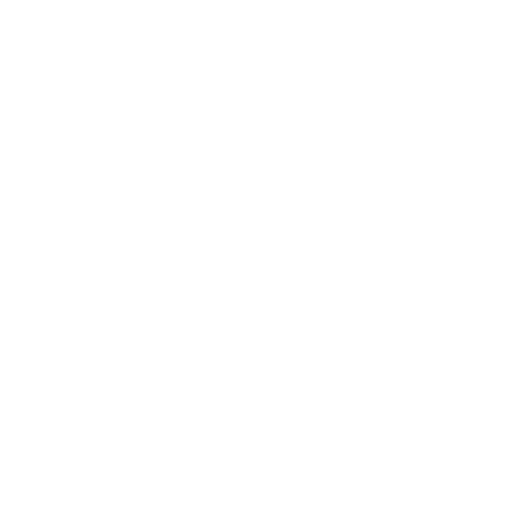
t = 0.00 s
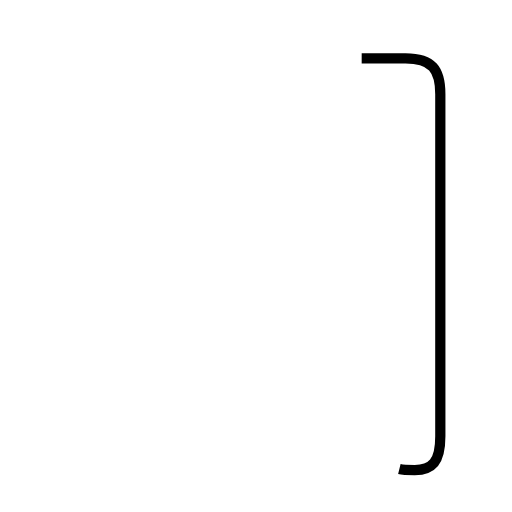
t = 1.49 s
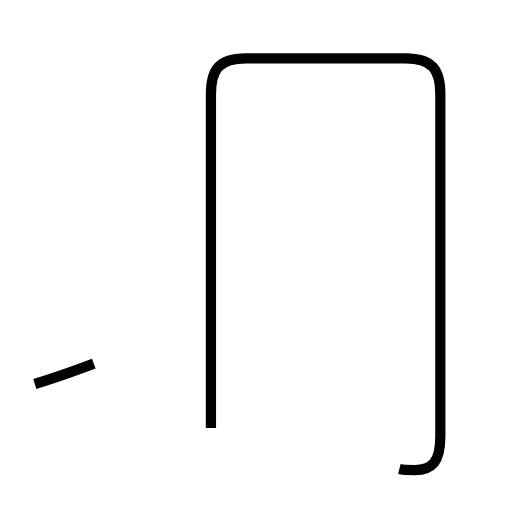
t = 3.16 s
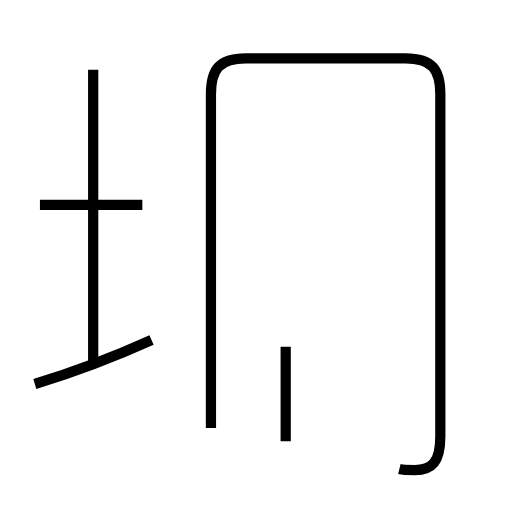
t = 4.79 s
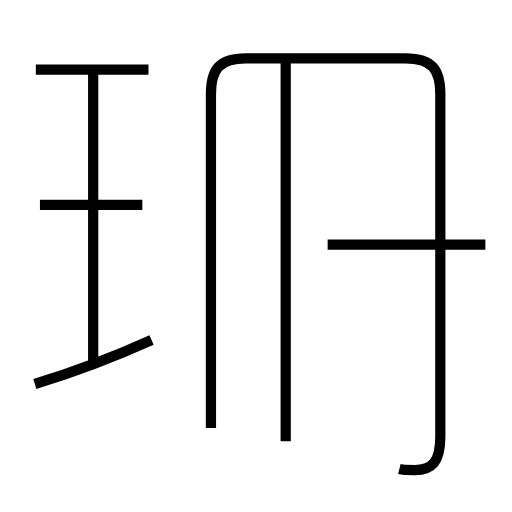
t = 6.41 s
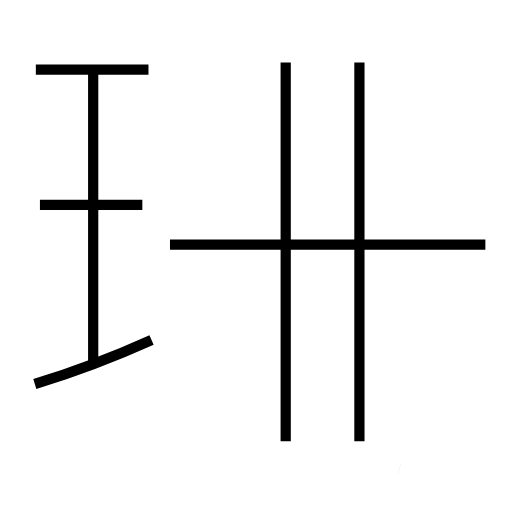
t = 7.99 s

The animated SVG that drew these frames (rendered in a browser with its animation timeline set to each time). Animation: 8 SMIL elements (animate=8); one cycle of 7.99 s.

<?xml version='1.0' encoding='utf-8'?>
<svg viewBox="0.0 -6.0 50.0 50.0" version="1.1" xmlns="http://www.w3.org/2000/svg"><rect x="-1000" y="-1000" width="2000" height="2000" stroke="white" fill="white" /><g style="fill:none;stroke:#000000;stroke-width:1"><path d="M 39.0 1.8 C 39.4 1.9 40.0 1.9 40.5 1.9 C 42.2 1.9 43.0 1.1 43.0 -1.4 L 43.0 -34.8 C 43.0 -37.2 42.2 -38.3 39.6 -38.3 L 24.0 -38.3 C 21.4 -38.3 20.6 -37.2 20.6 -34.8 L 20.6 -2.2 " transform="translate(0.0 38.0)" stroke-dasharray="99.30483119859417" stroke-dashoffset="99.30483119859417"><animate attributeName="stroke-dashoffset" from="99.30483119859417" to="0" dur="2.9791449359578253s" begin="0s; anim_end.end" fill="freeze" id="anim0" /></path><path d="M 3.4 -6.5 C 7.0 -7.6 11.7 -9.4 14.8 -10.8 " transform="translate(0.0 38.0)" stroke-dasharray="12.190780404588262" stroke-dashoffset="12.190780404588262"><animate attributeName="stroke-dashoffset" from="12.190780404588262" to="0" dur="0.36572341213764786s" begin="anim0.end" fill="freeze" id="anim1" /></path><path d="M 9.1 -8.3 L 9.1 -37.2 " transform="translate(0.0 38.0)" stroke-dasharray="28.900000000000002" stroke-dashoffset="28.900000000000002"><animate attributeName="stroke-dashoffset" from="28.900000000000002" to="0" dur="0.867s" begin="anim1.end" fill="freeze" id="anim2" /></path><path d="M 13.9 -24.0 L 3.9 -24.0 " transform="translate(0.0 38.0)" stroke-dasharray="10.0" stroke-dashoffset="10.0"><animate attributeName="stroke-dashoffset" from="10.0" to="0" dur="0.3s" begin="anim2.end" fill="freeze" id="anim3" /></path><path d="M 27.9 -0.9 L 27.9 -37.9 " transform="translate(0.0 38.0)" stroke-dasharray="37.0" stroke-dashoffset="37.0"><animate attributeName="stroke-dashoffset" from="37.0" to="0" dur="1.1099999999999999s" begin="anim3.end" fill="freeze" id="anim4" /></path><path d="M 14.5 -37.2 L 3.5 -37.2 " transform="translate(0.0 38.0)" stroke-dasharray="11.0" stroke-dashoffset="11.0"><animate attributeName="stroke-dashoffset" from="11.0" to="0" dur="0.32999999999999996s" begin="anim4.end" fill="freeze" id="anim5" /></path><path d="M 47.4 -20.1 L 16.6 -20.1 " transform="translate(0.0 38.0)" stroke-dasharray="30.799999999999997" stroke-dashoffset="30.799999999999997"><animate attributeName="stroke-dashoffset" from="30.799999999999997" to="0" dur="0.9239999999999999s" begin="anim5.end" fill="freeze" id="anim6" /></path><path d="M 35.1 -0.9 L 35.1 -37.9" transform="translate(0.0 38.0)" stroke-dasharray="37.0" stroke-dashoffset="37.0"><animate attributeName="stroke-dashoffset" from="37.0" to="0" dur="1.1099999999999999s" begin="anim6.end" fill="freeze" id="anim_end" /></path></g></svg>
